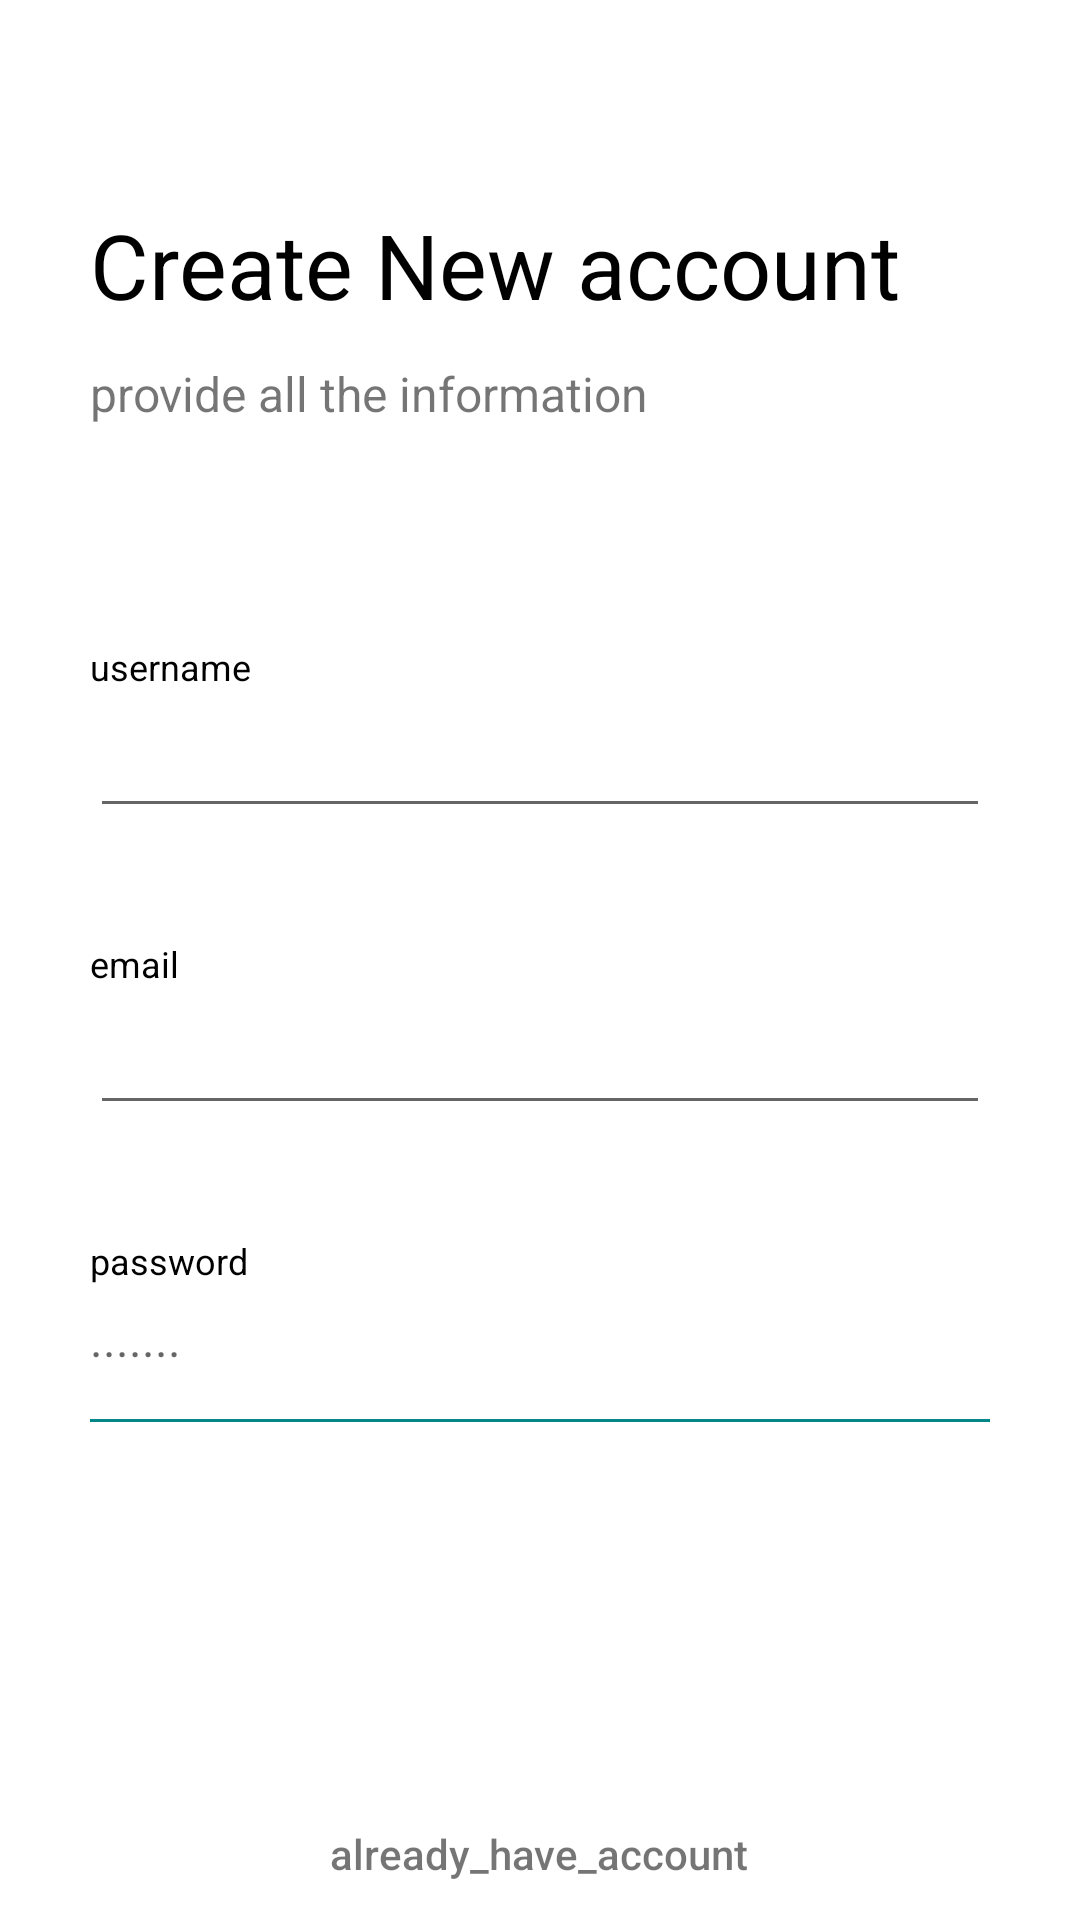

This screen was rendered from an Android layout file. Write that file and the resources it references.
<!-- AndroidManifest.xml: application theme NoActionBar -->
<!-- res/layout/fragment_register.xml -->
<?xml version="1.0" encoding="utf-8"?>
<ScrollView xmlns:android="http://schemas.android.com/apk/res/android"
    android:layout_width="match_parent"
    android:layout_height="match_parent"
    android:scrollbars="none">

    <LinearLayout
        android:layout_width="match_parent"
        android:layout_height="wrap_content"
        android:orientation="vertical"
        android:layout_marginLeft="30dp"
        android:layout_marginRight="30dp"
        android:paddingTop="36dp"
        android:paddingBottom="60dp">

        <TextView
            android:layout_width="wrap_content"
            android:layout_height="wrap_content"
            android:layout_marginTop="32dp"
            android:text="Create New account"
            android:textColor="@color/black"
            android:textSize="30sp" />

        <TextView
            android:layout_width="wrap_content"
            android:layout_height="wrap_content"
            android:layout_marginTop="12dp"
            android:text="provide all the information"
            android:textSize="16sp" />

        <TextView
            android:layout_width="wrap_content"
            android:layout_height="wrap_content"
            android:layout_marginTop="72dp"
            android:text="username"
            android:textColor="@color/black"
            android:textSize="12sp" />

        <EditText
            android:id="@+id/txt_username"
            android:layout_width="match_parent"
            android:layout_height="wrap_content"
            android:layout_marginTop="7dp"
            android:textColor="@color/black"
            android:textSize="16sp" />

        <View
            android:layout_width="match_parent"
            android:layout_height="1dp"
            android:layout_marginTop="16dp"
             />

        <TextView
            android:layout_width="wrap_content"
            android:layout_height="wrap_content"
            android:layout_marginTop="20dp"
            android:text="email"
            android:textColor="@color/black"
            android:textSize="12sp" />

        <EditText
            android:id="@+id/txt_email"
            android:layout_width="match_parent"
            android:layout_height="wrap_content"
            android:layout_marginTop="7dp"
            android:inputType="textEmailAddress"
            android:textColor="@color/black"
            android:textSize="16sp" />

        <View
            android:layout_width="match_parent"
            android:layout_height="1dp"
            android:layout_marginTop="16dp"
            />

        <TextView
            android:layout_width="wrap_content"
            android:layout_height="wrap_content"
            android:layout_marginTop="20dp"
            android:text="password"
            android:textColor="@color/black"
            android:textSize="12sp" />

        <EditText
            android:id="@+id/txt_password"
            android:layout_width="match_parent"
            android:layout_height="wrap_content"
            android:layout_marginTop="7dp"
            android:background="@android:color/transparent"
            android:hint="......."
            android:inputType="textPassword"
            android:textColor="@color/black"
            android:textSize="16sp" />

        <View
            android:layout_width="match_parent"
            android:layout_height="1dp"
            android:layout_marginTop="16dp"
            android:background="@color/teal_700" />

        <TextView
            android:id="@+id/txt_error"
            android:layout_width="wrap_content"
            android:layout_height="wrap_content"
            android:layout_marginTop="20dp"
            android:fontFamily="sans-serif-condensed-medium"
            android:text=""
            android:textColor="@color/teal_700"
            android:textSize="12sp" />

        <Button
            android:id="@+id/btn_sign_up"
            style="@style/Widget.Material3.Button"
            android:backgroundTint="@color/black"
            android:layout_width="match_parent"
            android:layout_height="wrap_content"
            android:layout_marginTop="30dp"
            android:fontFamily="sans-serif-condensed-medium"
            android:text="sign_up"
            android:textAllCaps="true"
            android:textColor="@color/white"
            android:textSize="16sp" />

        <TextView
            android:id="@+id/btn_login"
            android:layout_width="wrap_content"
            android:layout_height="wrap_content"
            android:layout_gravity="center"
            android:layout_marginTop="20dp"
            android:fontFamily="sans-serif-medium"
            android:text="already_have_account"
            android:textSize="14sp" />

        <ProgressBar
            android:id="@+id/progressBar"
            android:visibility="gone"
            android:layout_width="wrap_content"
            android:layout_height="wrap_content"
            android:layout_gravity="center_horizontal"
            android:layout_marginTop="10dp"/>




    </LinearLayout>


</ScrollView>
<!-- resources referenced by this layout -->
<resources>
  <style name="NoActionBar" parent="Theme.MaterialComponents.DayNight.NoActionBar">
          <item name="android:windowNoTitle">true</item>
          <item name="android:windowFullscreen">true</item>
          <item name="android:windowActionBar">false</item>
          <item name="android:windowContentOverlay">@null</item>
  
  
      </style>
  <!-- not gathered from this repository: default colours our renderer supplied (Android Studio template values) -->
  <color name="teal_700">#FF018786</color>
  <color name="black">#FF000000</color>
  <color name="white">#FFFFFFFF</color>
</resources>
